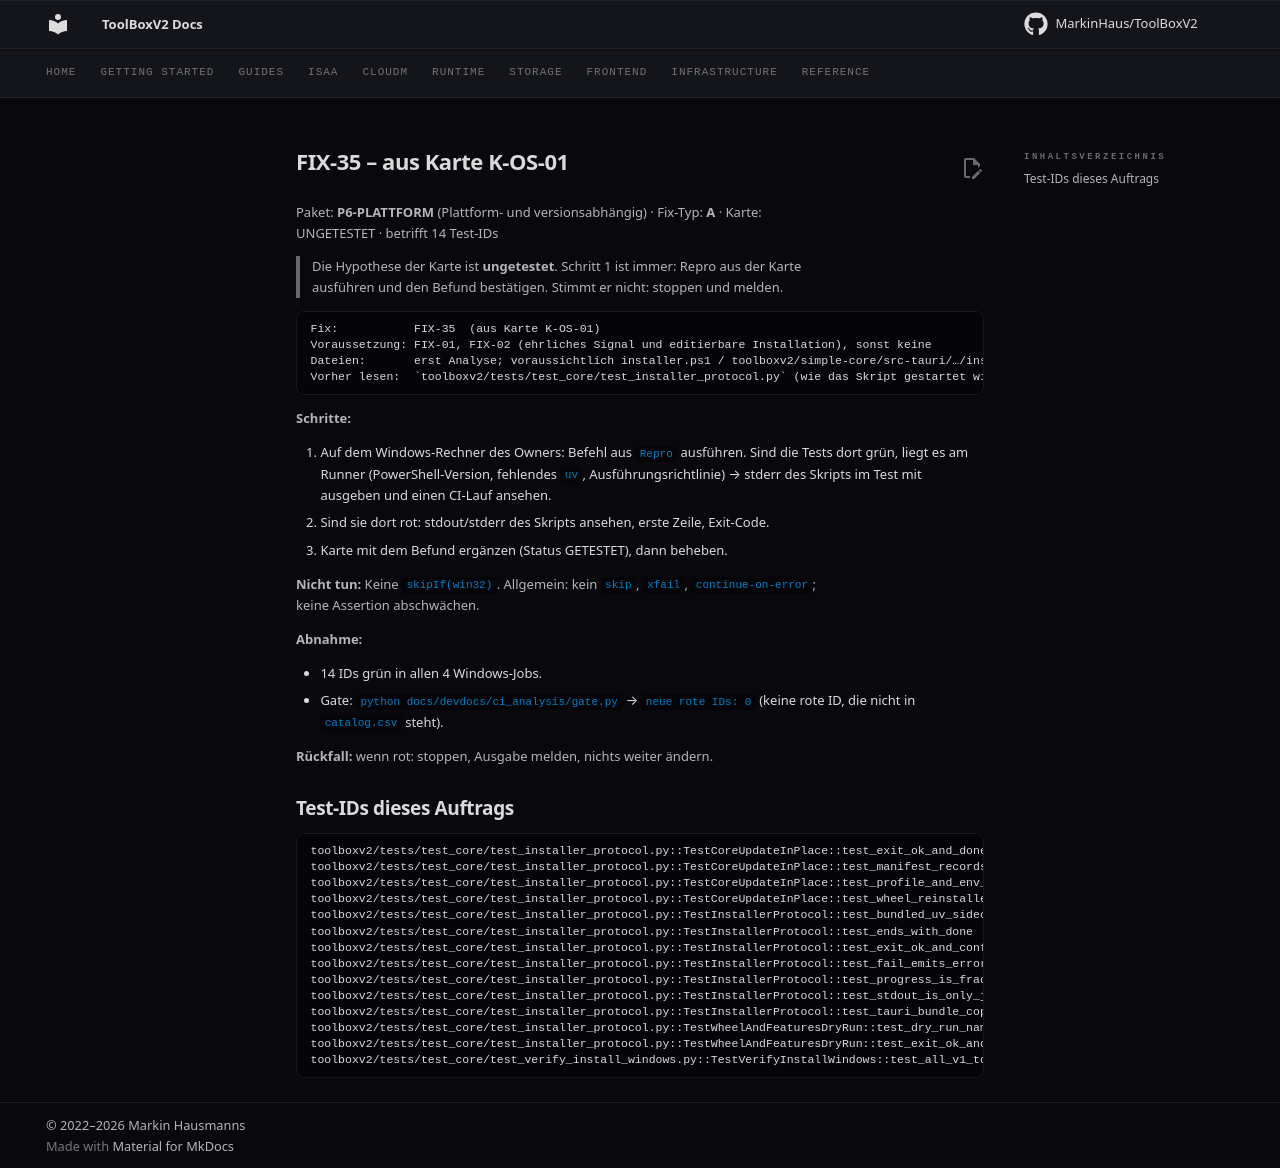

repository: MarkinHaus/ToolBoxV2 · page: devdocs/ci_analysis/fixes/FIX-35/index.html · generator: mkdocs

# FIX-35 – aus Karte K-OS-01

Paket: **P6-PLATTFORM** (Plattform- und versionsabhängig) · Fix-Typ: **A** · Karte: UNGETESTET · betrifft 14 Test-IDs

> Die Hypothese der Karte ist **ungetestet**. Schritt 1 ist immer: Repro aus der Karte ausführen und den Befund bestätigen. Stimmt er nicht: stoppen und melden.

```
Fix:           FIX-35  (aus Karte K-OS-01)
Voraussetzung: FIX-01, FIX-02 (ehrliches Signal und editierbare Installation), sonst keine
Dateien:       erst Analyse; voraussichtlich installer.ps1 / toolboxv2/simple-core/src-tauri/…/installer.ps1 oder die Tests   (nur diese ändern)
Vorher lesen:  `toolboxv2/tests/test_core/test_installer_protocol.py` (wie das Skript gestartet wird), `installer.ps1` (Protokoll auf fd 3/stdout), Handoff R8/R9
```

**Schritte:**

1. Auf dem Windows-Rechner des Owners: Befehl aus `Repro` ausführen. Sind die Tests dort grün, liegt es am Runner (PowerShell-Version, fehlendes `uv`, Ausführungsrichtlinie) → stderr des Skripts im Test mit ausgeben und einen CI-Lauf ansehen.
2. Sind sie dort rot: stdout/stderr des Skripts ansehen, erste Zeile, Exit-Code.
3. Karte mit dem Befund ergänzen (Status GETESTET), dann beheben.

**Nicht tun:** Keine `skipIf(win32)`. Allgemein: kein `skip`, `xfail`, `continue-on-error`; keine Assertion abschwächen.

**Abnahme:**

- 14 IDs grün in allen 4 Windows-Jobs.
- Gate: `python docs/devdocs/ci_analysis/gate.py` → `neue rote IDs: 0` (keine rote ID, die nicht in `catalog.csv` steht).

**Rückfall:** wenn rot: stoppen, Ausgabe melden, nichts weiter ändern.

## Test-IDs dieses Auftrags

```
toolboxv2/tests/test_core/test_installer_protocol.py::TestCoreUpdateInPlace::test_exit_ok_and_done_event
toolboxv2/tests/test_core/test_installer_protocol.py::TestCoreUpdateInPlace::test_manifest_records_new_build_and_keeps_the_rest
toolboxv2/tests/test_core/test_installer_protocol.py::TestCoreUpdateInPlace::test_profile_and_env_untouched
toolboxv2/tests/test_core/test_installer_protocol.py::TestCoreUpdateInPlace::test_wheel_reinstalled_with_the_installed_features
toolboxv2/tests/test_core/test_installer_protocol.py::TestInstallerProtocol::test_bundled_uv_sidecar_is_used
toolboxv2/tests/test_core/test_installer_protocol.py::TestInstallerProtocol::test_ends_with_done
toolboxv2/tests/test_core/test_installer_protocol.py::TestInstallerProtocol::test_exit_ok_and_config_path_parsed
toolboxv2/tests/test_core/test_installer_protocol.py::TestInstallerProtocol::test_fail_emits_error_event
toolboxv2/tests/test_core/test_installer_protocol.py::TestInstallerProtocol::test_progress_is_fraction_and_monotonic_enough
toolboxv2/tests/test_core/test_installer_protocol.py::TestInstallerProtocol::test_stdout_is_only_json_with_type
toolboxv2/tests/test_core/test_installer_protocol.py::TestInstallerProtocol::test_tauri_bundle_copy_in_sync
toolboxv2/tests/test_core/test_installer_protocol.py::TestWheelAndFeaturesDryRun::test_dry_run_names_pkg_with_extras_and_file_url
toolboxv2/tests/test_core/test_installer_protocol.py::TestWheelAndFeaturesDryRun::test_exit_ok_and_json_only
toolboxv2/tests/test_core/test_verify_install_windows.py::TestVerifyInstallWindows::test_all_v1_to_v7_pass_and_exit_nonzero_due_v8
```
